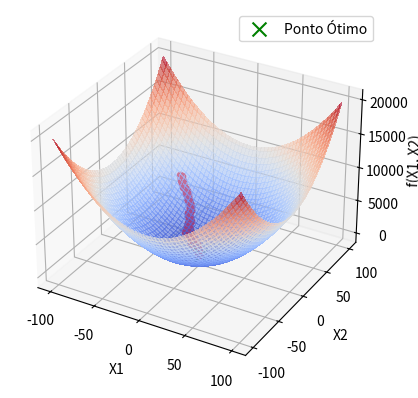

This chart was generated by the following Python code:
import numpy as np
import matplotlib
import matplotlib.pyplot as plt
from matplotlib import cm

def perturb(x,e):
    x1, x2 = x
    if (x1 < -100 or x1 > 100) or (x2 < -100 or x2 > 100):
        raise ValueError('x1 e x2 devem estar no intervalo [-100, 100]')
    x1_new = np.random.uniform(low=x1 - e, high=x1 + e)
    x2_new = np.random.uniform(low=x2 - e, high=x2 + e)
    return (x1_new, x2_new)

def f(x1, x2):
    return x1**2 + x2**2

x1_axis = np.linspace(-100, 100, 100)
x2_axis = np.linspace(-100, 100, 100)
X1, X2 = np.meshgrid(x1_axis, x2_axis)
Z = f(X1, X2)

x_opt = (
    np.random.uniform(low=-100, high=100),
    np.random.uniform(low=-100, high=100)
)
f_opt = f(*x_opt)

e = 1.0
max_iteracoes = 10000
max_vizinhos = 20
melhoria = True
i = 0
valores = [f_opt]

fig = plt.figure()
ax = fig.add_subplot(111, projection='3d')

ax.plot_surface(X1, X2, Z, cmap=cm.coolwarm, alpha=0.6, linewidth=1, antialiased=False)
ax.set_xlabel('X1')
ax.set_ylabel('X2')
ax.set_zlabel('f(X1, X2)')

while i < max_iteracoes and melhoria:
    melhoria = False
    for j in range(max_vizinhos):
        x_cand = perturb(x_opt, e)
        f_cand = f(*x_cand)
        if f_cand < f_opt:
            x_opt = x_cand
            f_opt = f_cand
            valores.append(f_opt)
            ax.scatter(x_opt[0], x_opt[1], f_cand, color='r', marker='o')
            melhoria = True
            break
    i += 1

ax.scatter(x_opt[0], x_opt[1], f_cand, color='g', marker='x', s=100, label='Ponto Ótimo')
plt.legend()
plt.show()